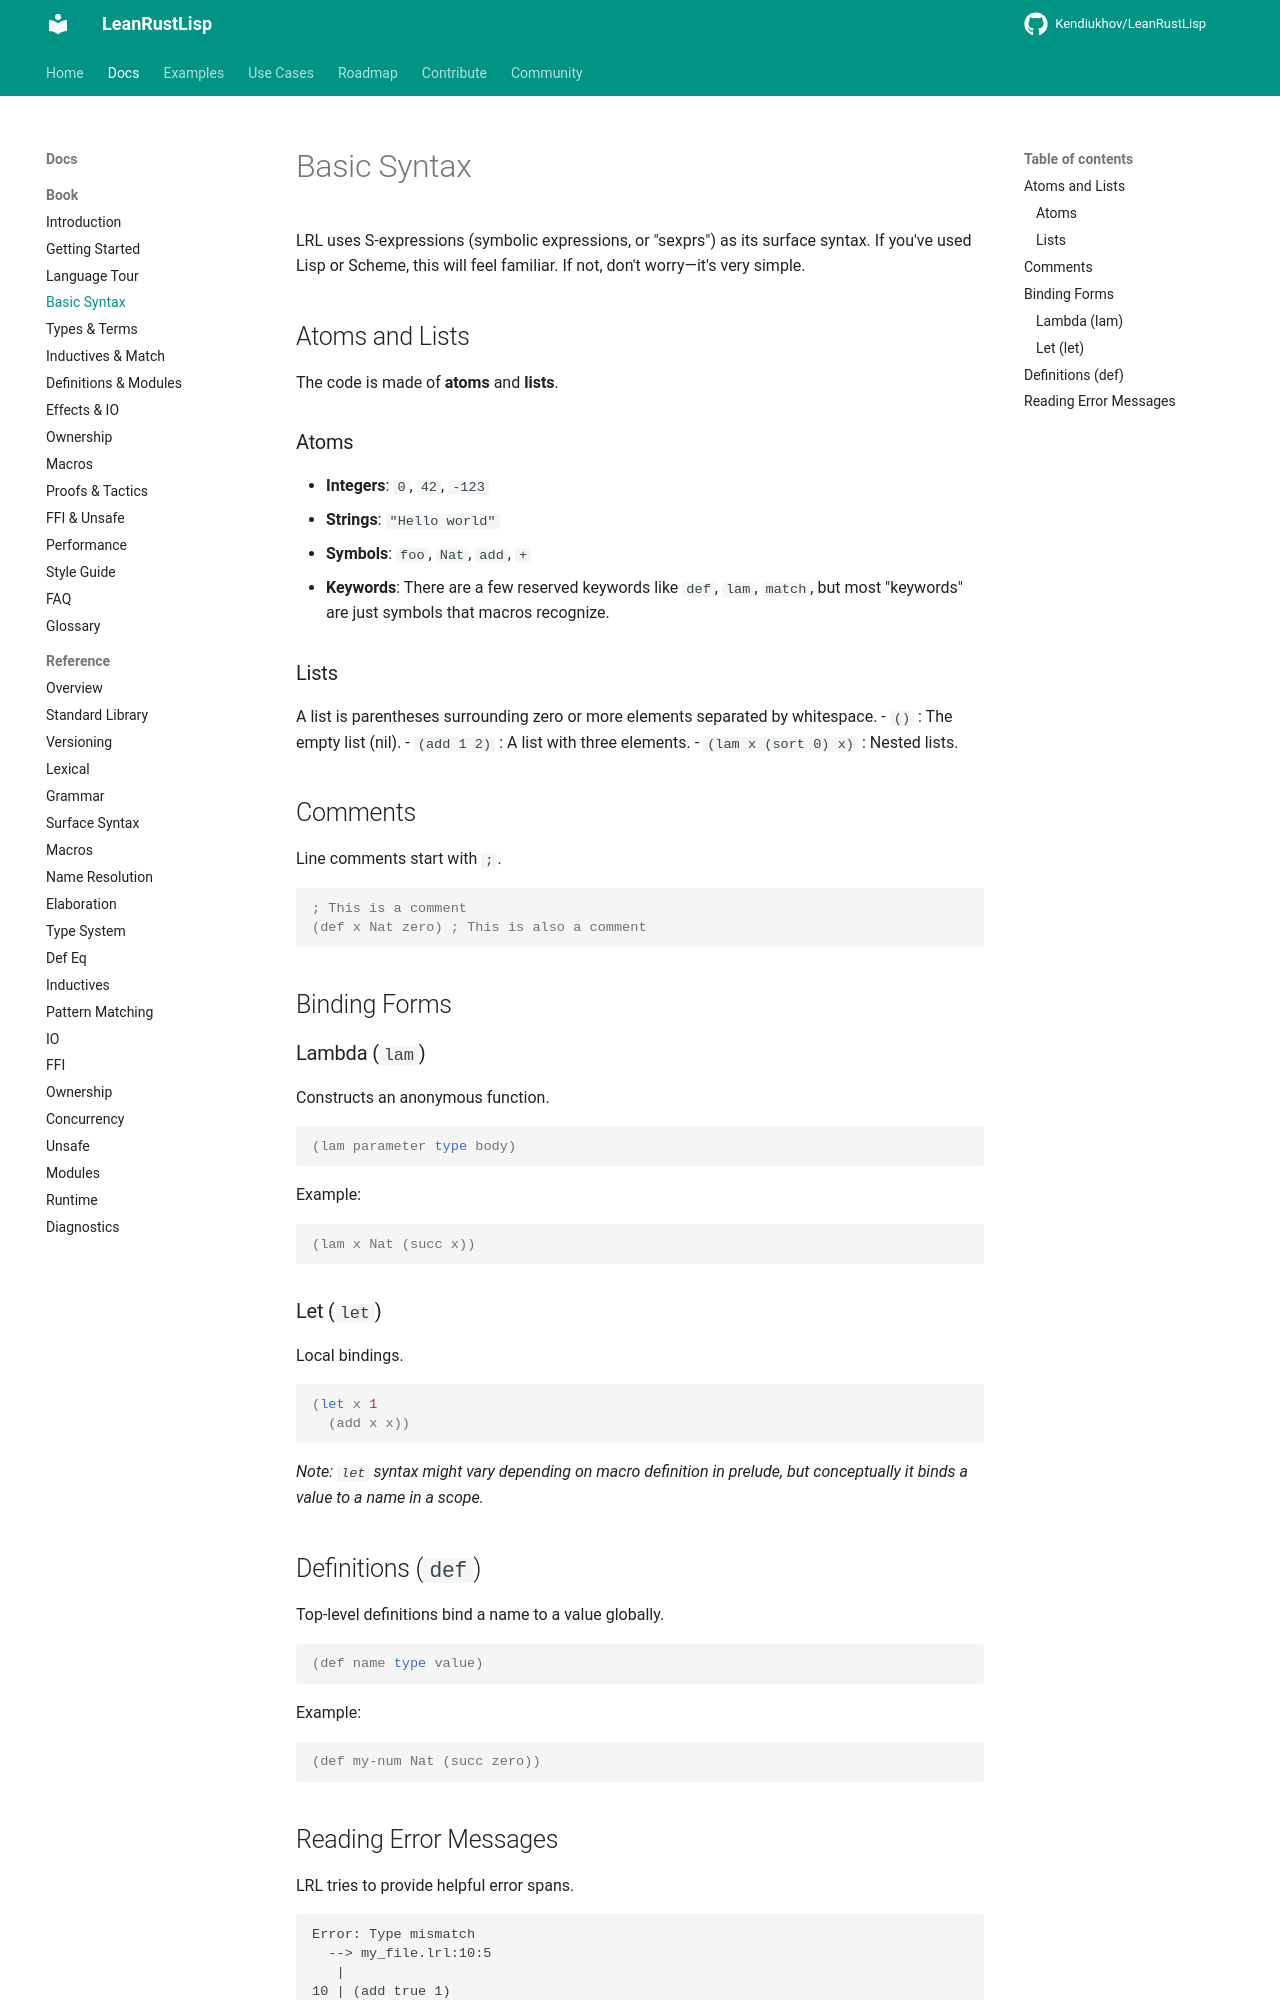

repository: Kendiukhov/LeanRustLisp · page: book/03-basic-syntax/index.html · generator: mkdocs

# Basic Syntax

LRL uses S-expressions (symbolic expressions, or "sexprs") as its surface syntax. If you've used Lisp or Scheme, this will feel familiar. If not, don't worry—it's very simple.

## Atoms and Lists

The code is made of **atoms** and **lists**.

### Atoms
- **Integers**: `0`, `42`, `-123`
- **Strings**: `"Hello world"`
- **Symbols**: `foo`, `Nat`, `add`, `+`
- **Keywords**: There are a few reserved keywords like `def`, `lam`, `match`, but most "keywords" are just symbols that macros recognize.

### Lists
A list is parentheses surrounding zero or more elements separated by whitespace.
- `()` : The empty list (nil).
- `(add 1 2)` : A list with three elements.
- `(lam x (sort 0) x)` : Nested lists.

## Comments

Line comments start with `;`.
```lisp
; This is a comment
(def x Nat zero) ; This is also a comment
```

## Binding Forms

### Lambda (`lam`)
Constructs an anonymous function.
```lisp
(lam parameter type body)
```
Example:
```lisp
(lam x Nat (succ x))
```

### Let (`let`)
Local bindings.
```lisp
(let x 1
  (add x x))
```
*Note: `let` syntax might vary depending on macro definition in prelude, but conceptually it binds a value to a name in a scope.*

## Definitions (`def`)

Top-level definitions bind a name to a value globally.
```lisp
(def name type value)
```
Example:
```lisp
(def my-num Nat (succ zero))
```
